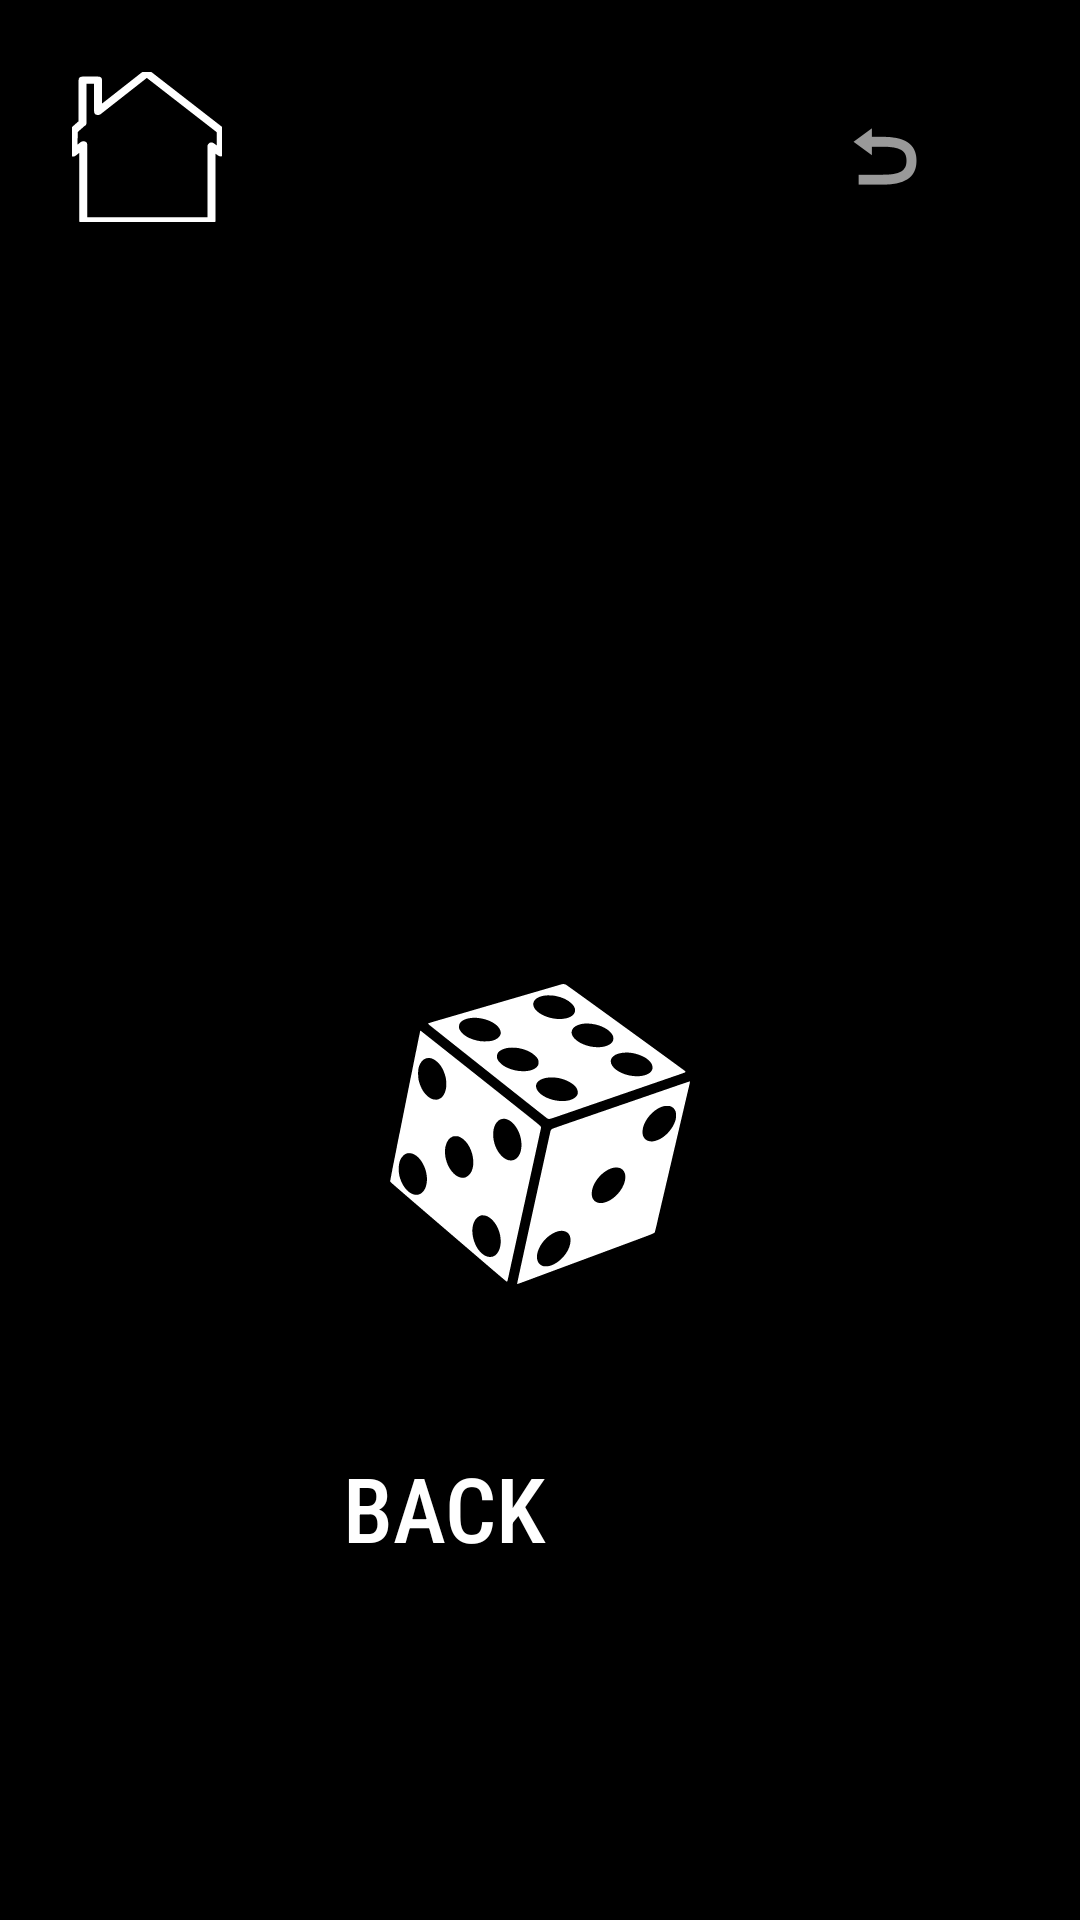

Produce the Android XML layout that renders to this screen, including the resource entries it uses.
<!-- AndroidManifest.xml: application theme AppTheme -->
<!-- res/layout/activity_options.xml -->
<?xml version="1.0" encoding="utf-8"?>
<RelativeLayout xmlns:android="http://schemas.android.com/apk/res/android"
    xmlns:app="http://schemas.android.com/apk/res-auto"
    xmlns:tools="http://schemas.android.com/tools"
    android:layout_width="match_parent"
    android:layout_height="match_parent"
    android:background="@color/black"
    tools:context=".OptionsActivity">

    <Button
        android:id="@+id/button"
        android:layout_width="190dp"
        android:layout_height="71dp"
        android:layout_alignParentEnd="true"
        android:layout_alignParentBottom="true"
        android:layout_marginEnd="117dp"
        android:layout_marginBottom="102dp"
        android:background="@color/transparent"
        android:fontFamily="sans-serif-condensed-medium"
        android:text="@string/back_str"
        android:textColor="@color/white"
        android:textSize="30sp" />

    <ImageButton
        android:id="@+id/homeBtn"
        android:layout_width="50dp"
        android:layout_height="50dp"
        android:layout_alignParentStart="true"
        android:layout_alignParentTop="true"
        android:layout_alignParentEnd="false"
        android:layout_marginStart="24dp"
        android:layout_marginTop="24dp"
        android:background="@color/transparent"
        android:contentDescription="@string/home_button_str"
        android:scaleType="fitXY"
        app:srcCompat="@drawable/ic_home" />

    <ImageButton
        android:id="@+id/resetBtn"
        android:layout_width="51dp"
        android:layout_height="52dp"
        android:layout_alignParentTop="true"
        android:layout_alignParentEnd="true"
        android:layout_marginTop="26dp"
        android:layout_marginEnd="40dp"
        android:background="@color/transparent"
        android:contentDescription="@string/home_button_str"
        app:srcCompat="@android:drawable/ic_menu_revert" />
    <ImageButton
        android:id="@+id/diceBtn"
        android:layout_width="100dp"
        android:layout_height="100dp"
        android:layout_alignParentTop="true"
        android:layout_centerHorizontal="true"
        android:layout_marginTop="328dp"
        android:background="@color/transparent"
        android:scaleType="fitXY"
        app:srcCompat="@drawable/ic_dice"
        android:contentDescription="@string/dice_roll_button_string" />

</RelativeLayout>
<!-- resources referenced by this layout -->
<resources>
  <color name="black">#000000</color>
  <color name="transparent">#00000000</color>
  <color name="white">#FFFFFF</color>
  <!-- drawable ic_dice: vector/xml drawable (drawable, 5500 chars, omitted) -->
  <!-- drawable ic_home (drawable) -->
  <vector android:height="24dp" android:viewportHeight="628.125"
      android:viewportWidth="566.8125" android:width="24dp" xmlns:android="http://schemas.android.com/apk/res/android">
      <path android:fillColor="@color/black"
          android:pathData="m561.799,245.17 l0.016,93.266 -34.875,-27.906v312.59h-484.25v-318.19l-37.688,33.5 1.922,-93.678 32.579,-31.916h0.405v-178.62h58.594v130.97l184.22,-160.19 279.08,240.17z"
          android:strokeColor="@color/white" android:strokeLineCap="round"
          android:strokeLineJoin="round" android:strokeWidth="30"/>
  </vector>
  <string name="back_str">Back</string>
  <string name="dice_roll_button_string">Dice roll button</string>
  <string name="home_button_str">Home button</string>
  <style name="AppTheme" parent="Theme.AppCompat.Light.DarkActionBar">
          
          <item name="colorPrimary">@color/colorPrimary</item>
          <item name="colorPrimaryDark">@color/colorPrimaryDark</item>
          <item name="colorAccent">@color/colorAccent</item>
      </style>
  <color name="colorPrimary">#b967ff</color>
  <color name="colorPrimaryDark">#00574B</color>
  <color name="colorAccent">#D81B60</color>
</resources>
